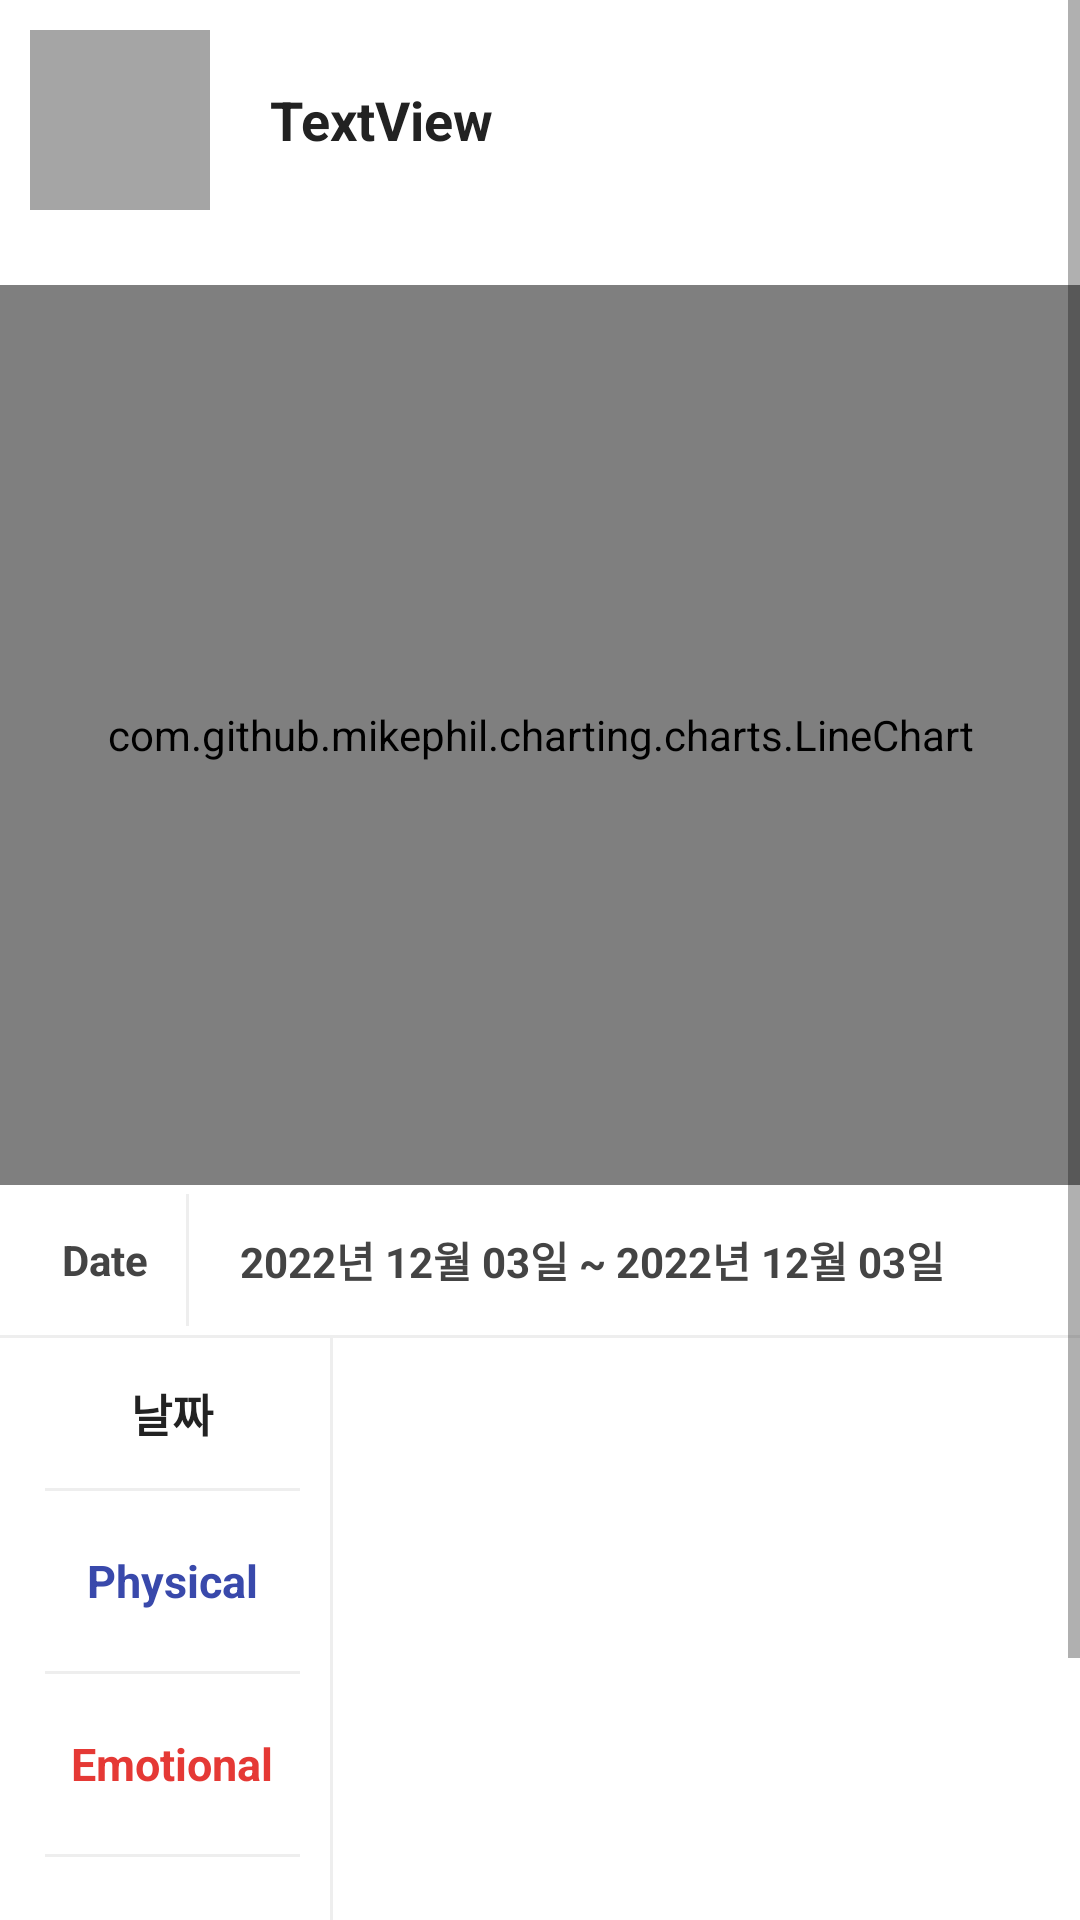

Reconstruct the res/layout file that produces this screen, plus the resources it refers to.
<!-- AndroidManifest.xml: application theme Theme.Biorhythm -->
<!-- res/layout/activity_biorhythm.xml -->
<?xml version="1.0" encoding="utf-8"?>
<LinearLayout xmlns:android="http://schemas.android.com/apk/res/android"
    xmlns:app="http://schemas.android.com/apk/res-auto"
    xmlns:tools="http://schemas.android.com/tools"
    android:layout_width="match_parent"
    android:layout_height="match_parent"
    android:orientation="vertical"
    tools:context=".BiorhythmActivity">

    <ScrollView
        android:layout_width="match_parent"
        android:layout_height="match_parent">

        <LinearLayout
            android:layout_width="match_parent"
            android:layout_height="wrap_content"
            android:orientation="vertical" >
            <LinearLayout
                android:layout_width="match_parent"
                android:layout_height="wrap_content"
                android:orientation="horizontal">

                <ImageView
                    android:id="@+id/profile"
                    android:layout_width="60dp"
                    android:layout_height="60dp"
                    android:layout_margin="10dp"
                    android:background="#A5A5A5"
                    android:scaleType="fitCenter"
                    tools:srcCompat="@drawable/profile" />

                <TextView
                    android:id="@+id/tv_birth"
                    android:layout_width="wrap_content"
                    android:layout_height="wrap_content"
                    android:layout_gravity="center_vertical"
                    android:layout_marginStart="10dp"
                    android:layout_weight="1"
                    android:lineSpacingExtra="5dp"
                    android:text="TextView"
                    android:textColor="#222222"
                    android:textSize="18sp"
                    android:textStyle="bold" />

            </LinearLayout>

            <com.github.mikephil.charting.charts.LineChart
                android:id="@+id/chart"
                android:layout_width="match_parent"
                android:layout_height="300dp"
                android:layout_marginTop="15dp">

            </com.github.mikephil.charting.charts.LineChart>

            <LinearLayout
                android:layout_width="match_parent"
                android:layout_height="50dp"
                android:orientation="horizontal">

                <TextView
                    android:id="@+id/textView11"
                    android:layout_width="wrap_content"
                    android:layout_height="match_parent"
                    android:layout_marginStart="15dp"
                    android:layout_weight="1"
                    android:gravity="center_horizontal|center_vertical"
                    android:text="Date"
                    android:textColor="#444444"
                    android:textSize="14sp"
                    android:textStyle="bold" />

                <View
                    android:id="@+id/view4"
                    android:layout_width="1dp"
                    android:layout_height="match_parent"
                    android:layout_marginStart="7dp"
                    android:layout_marginTop="3dp"
                    android:layout_marginEnd="7dp"
                    android:layout_marginBottom="3dp"
                    android:background="#eeeeee" />

                <LinearLayout
                    android:id="@+id/btn_date"
                    android:layout_width="wrap_content"
                    android:layout_height="match_parent"
                    android:layout_marginStart="10dp"
                    android:layout_marginEnd="20dp"
                    android:background="?android:attr/selectableItemBackground"
                    android:clickable="true"
                    android:orientation="horizontal">

                    <TextView
                        android:id="@+id/tv_ref"
                        android:layout_width="wrap_content"
                        android:layout_height="match_parent"
                        android:layout_weight="1"
                        android:gravity="center_vertical"
                        android:text="2022년 12월 03일 ~ 2022년 12월 03일"
                        android:textColor="#444444"
                        android:textSize="14dp"
                        android:textStyle="bold" />

                    <ImageView
                        android:id="@+id/imageView2"
                        android:layout_width="20dp"
                        android:layout_height="wrap_content"
                        android:layout_marginStart="5dp"
                        android:layout_weight="1"
                        app:srcCompat="@drawable/edit_48px" />

                </LinearLayout>

            </LinearLayout>

            <View
                android:id="@+id/view3"
                android:layout_width="match_parent"
                android:layout_height="1dp"
                android:background="#eeeeee" />

            <LinearLayout
                android:layout_width="match_parent"
                android:layout_height="wrap_content"
                android:orientation="horizontal">

                <LinearLayout
                    android:layout_width="110dp"
                    android:layout_height="wrap_content"
                    android:orientation="vertical"
                    android:paddingStart="15dp"
                    android:paddingEnd="10dp">

                    <TextView
                        android:id="@+id/textView3"
                        android:layout_width="match_parent"
                        android:layout_height="50dp"
                        android:gravity="center_horizontal|center_vertical"
                        android:text="날짜"
                        android:textColor="#222222"
                        android:textSize="15sp"
                        android:textStyle="bold" />

                    <View
                        android:id="@+id/view7"
                        android:layout_width="match_parent"
                        android:layout_height="1dp"
                        android:background="#eeeeee" />

                    <TextView
                        android:id="@+id/textView6"
                        android:layout_width="match_parent"
                        android:layout_height="60dp"
                        android:gravity="center_horizontal|center_vertical"
                        android:text="Physical"
                        android:textColor="#3949AB"
                        android:textSize="15sp"
                        android:textStyle="bold" />

                    <View
                        android:id="@+id/view5"
                        android:layout_width="match_parent"
                        android:layout_height="1dp"
                        android:background="#eeeeee" />

                    <TextView
                        android:id="@+id/textView5"
                        android:layout_width="match_parent"
                        android:layout_height="60dp"
                        android:gravity="center_horizontal|center_vertical"
                        android:text="Emotional"
                        android:textColor="#E53935"
                        android:textSize="15sp"
                        android:textStyle="bold" />

                    <View
                        android:id="@+id/view6"
                        android:layout_width="match_parent"
                        android:layout_height="1dp"
                        android:background="#eeeeee" />

                    <TextView
                        android:id="@+id/textView4"
                        android:layout_width="match_parent"
                        android:layout_height="60dp"
                        android:gravity="center_horizontal|center_vertical"
                        android:text="Intellectual"
                        android:textColor="#43A047"
                        android:textSize="15sp"
                        android:textStyle="bold" />

                    <View
                        android:id="@+id/view8"
                        android:layout_width="match_parent"
                        android:layout_height="1dp"
                        android:background="#eeeeee" />

                    <TextView
                        android:id="@+id/textView7"
                        android:layout_width="match_parent"
                        android:layout_height="60dp"
                        android:gravity="center_horizontal|center_vertical"
                        android:text="총합"
                        android:textColor="#222222"
                        android:textSize="15sp"
                        android:textStyle="bold" />
                </LinearLayout>

                <View
                    android:id="@+id/view2"
                    android:layout_width="1dp"
                    android:layout_height="match_parent"
                    android:background="#eeeeee" />

                <LinearLayout
                    android:layout_width="match_parent"
                    android:layout_height="match_parent"
                    android:orientation="vertical">

                    <HorizontalScrollView
                        android:layout_width="match_parent"
                        android:layout_height="wrap_content">

                        <LinearLayout
                            android:id="@+id/mother"
                            android:layout_width="wrap_content"
                            android:layout_height="wrap_content"
                            android:orientation="horizontal" />
                    </HorizontalScrollView>

                    <TextView
                        android:id="@+id/tv_sum"
                        android:layout_width="match_parent"
                        android:layout_height="60dp"
                        android:gravity="center"
                        android:textColor="#222222"
                        android:textSize="18sp"
                        android:textStyle="bold" />

                </LinearLayout>

            </LinearLayout>

            <View
                android:id="@+id/view10"
                android:layout_width="match_parent"
                android:layout_height="1dp"
                android:background="#eeeeee" />
        </LinearLayout>
    </ScrollView>


</LinearLayout>
<!-- resources referenced by this layout -->
<resources>
  <style name="Theme.Biorhythm" parent="Theme.MaterialComponents.DayNight.DarkActionBar">
          
          <item name="colorPrimary">@color/purple_700</item>
          <item name="colorPrimaryVariant">@color/purple_700</item>
          <item name="colorOnPrimary">@color/white</item>
          
          <item name="colorSecondary">@color/teal_200</item>
          <item name="colorSecondaryVariant">@color/teal_700</item>
          <item name="colorOnSecondary">@color/black</item>
          
          <item name="android:statusBarColor">?attr/colorPrimaryVariant</item>
          <item name="windowActionBar">false</item>
          <item name="windowNoTitle">true</item>
          
      </style>
  <!-- not gathered from this repository: default colours our renderer supplied (Android Studio template values) -->
  <color name="purple_700">#FF3700B3</color>
  <color name="teal_200">#FF03DAC5</color>
  <color name="teal_700">#FF018786</color>
  <color name="black">#FF000000</color>
  <color name="white">#FFFFFFFF</color>
</resources>
